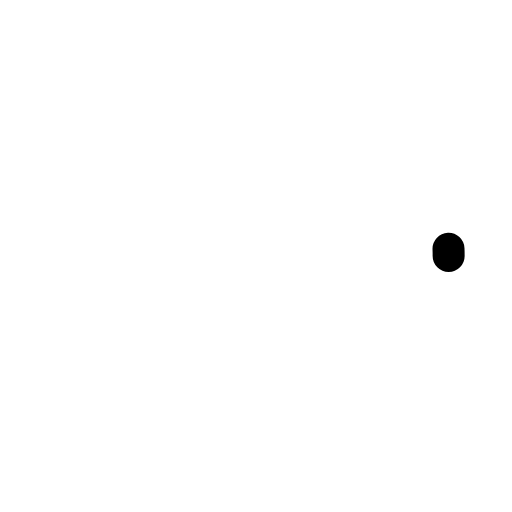
t = 0.00 s
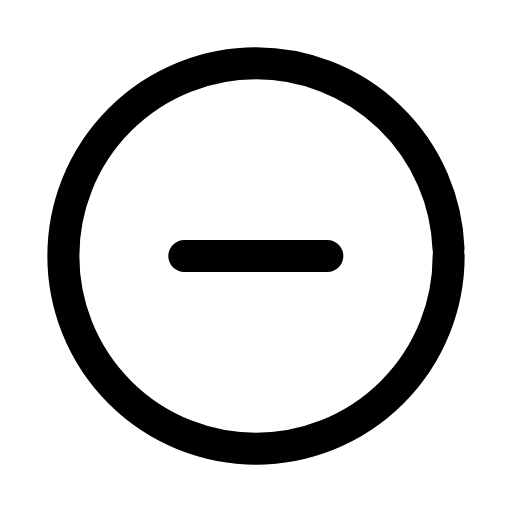
t = 0.23 s
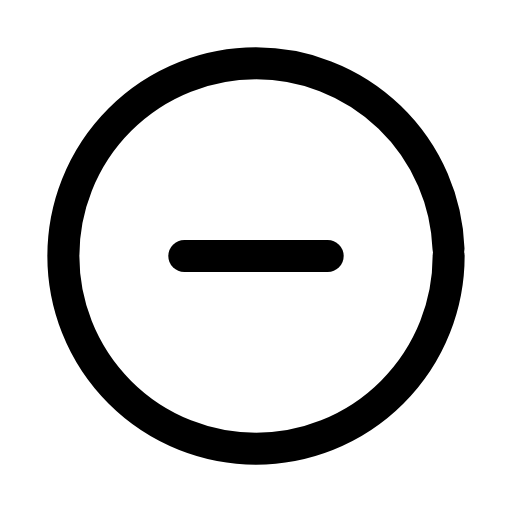
t = 0.44 s
t = 0.63 s: frame unchanged from t = 0.44 s, image omitted
t = 0.88 s: frame unchanged from t = 0.44 s, image omitted
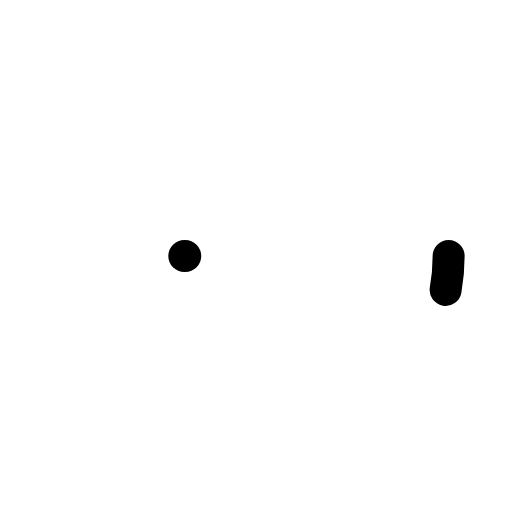
t = 1.09 s

The animated SVG that drew these frames (rendered in a browser with its animation timeline set to each time). Animation: 2 SMIL elements (animate=2); one cycle of 1.30 s, repeats indefinitely.

<svg xmlns="http://www.w3.org/2000/svg" width="24" height="24" viewBox="0 0 24 24" fill="none"><g transform="translate(-0.6 -0.6) scale(1.05)"><circle stroke="currentColor" stroke-width="1.429" stroke-linecap="round" stroke-linejoin="round" fill="none" cx="12" cy="12" r="8.6" pathLength="1" stroke-dasharray="1"><animate attributeName="stroke-dashoffset" values="1;1;0;0;0;0;1;1;1" keyTimes="0;0;0.189;0.45;0.6;0.774;0.9;0.9;1" dur="1.3s" repeatCount="indefinite" calcMode="spline" keySplines="0.16 1 0.3 1;0.16 1 0.3 1;0.16 1 0.3 1;0.16 1 0.3 1;0.16 1 0.3 1;0.16 1 0.3 1;0.16 1 0.3 1;0.16 1 0.3 1"/></circle><line stroke="currentColor" stroke-width="1.429" stroke-linecap="round" stroke-linejoin="round" fill="none" x1="8.8" x2="15.2" y1="12" y2="12" pathLength="1" stroke-dasharray="1"><animate attributeName="stroke-dashoffset" values="1;1;0;0;0;0;1;1;1" keyTimes="0;0.0315;0.2205;0.45;0.6;0.753;0.879;0.9;1" dur="1.3s" repeatCount="indefinite" calcMode="spline" keySplines="0.16 1 0.3 1;0.16 1 0.3 1;0.16 1 0.3 1;0.16 1 0.3 1;0.16 1 0.3 1;0.16 1 0.3 1;0.16 1 0.3 1;0.16 1 0.3 1"/></line></g></svg>
